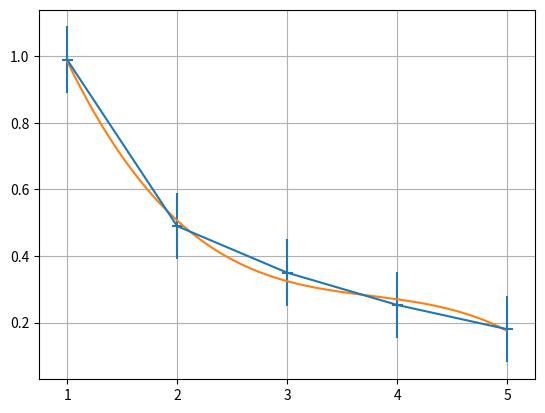

The script that saved this image:
import numpy as np
import matplotlib.pyplot as plt

x = [1, 2, 3, 4, 5]
y = [0.99, 0.49, 0.35, 0.253, 0.18]

p, V= np.polyfit(x, y, deg=3, cov=True)

plt.errorbar(x, y, xerr=0.05, yerr=0.1)

x_ = np.arange(x[0], x[x.__len__()-1], 0.01 )
plt.plot(x_, np.polyval(p, x_))

plt.grid()
plt.show()